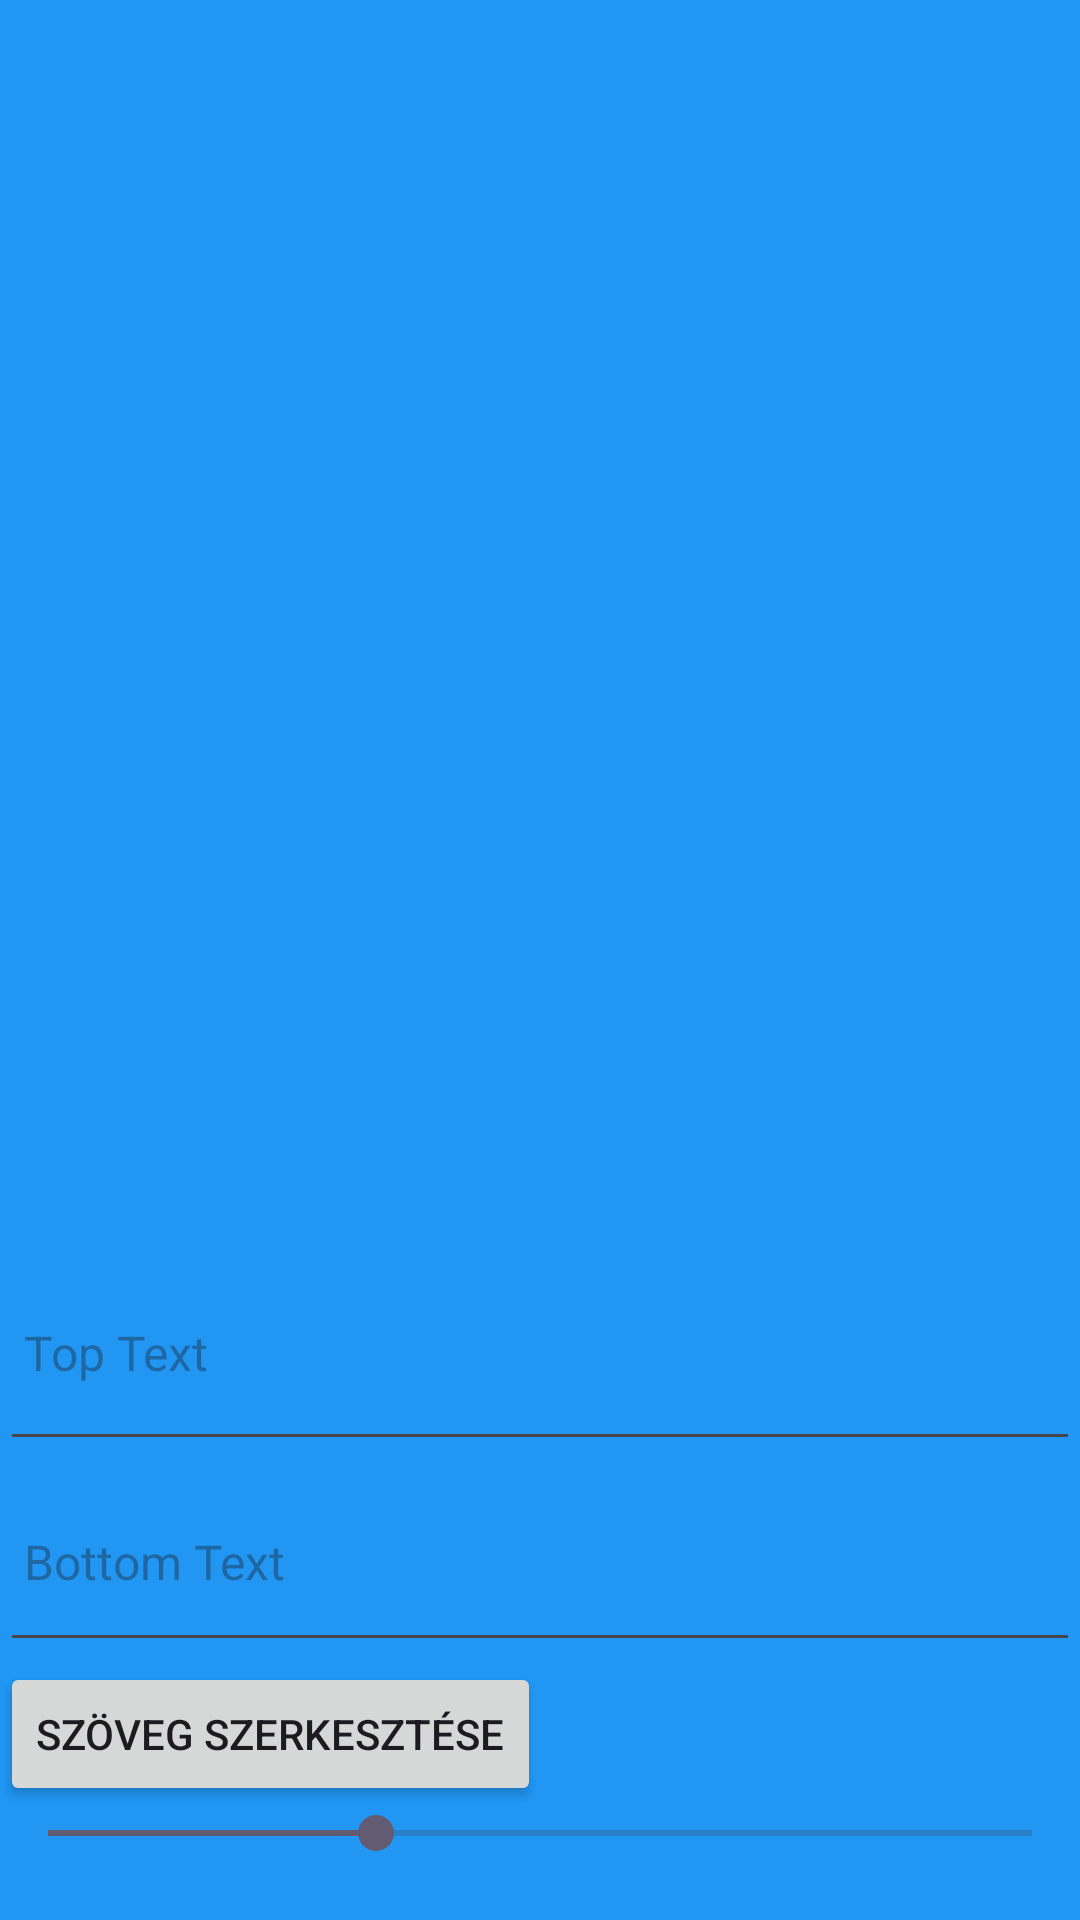

The Android layout XML behind this screen, and the referenced resources:
<!-- AndroidManifest.xml: application theme Theme.Meme_maker -->
<!-- res/layout/fragment_create_your_meme.xml -->
<?xml version="1.0" encoding="utf-8"?>
<androidx.constraintlayout.widget.ConstraintLayout xmlns:android="http://schemas.android.com/apk/res/android"
    xmlns:app="http://schemas.android.com/apk/res-auto"
    xmlns:tools="http://schemas.android.com/tools"
    android:layout_width="match_parent"
    android:layout_height="match_parent"
    android:background="#2196F3"
    android:backgroundTintMode="screen"
    android:hapticFeedbackEnabled="false"
    tools:context=".MemeEditorFragment">

    <ImageView
        android:id="@+id/memeImage"
        android:layout_width="0dp"
        android:layout_height="0dp"
        android:contentDescription="Meme Image"
        app:layout_constraintTop_toTopOf="parent"
        app:layout_constraintBottom_toBottomOf="parent"
        app:layout_constraintStart_toStartOf="parent"
        app:layout_constraintEnd_toEndOf="parent"
        tools:srcCompat="@tools:sample/avatars" />

    <LinearLayout
        android:id="@+id/textEditorLayout"
        android:layout_width="match_parent"
        android:layout_height="wrap_content"
        android:orientation="vertical"
        app:layout_constraintBottom_toBottomOf="parent"
        app:layout_constraintStart_toStartOf="parent"
        app:layout_constraintEnd_toEndOf="parent">

    <EditText
        android:id="@+id/topTextEditText"
        android:layout_width="match_parent"
        android:layout_height="72dp"
        android:hint="Top Text"
        android:padding="8dp"
        android:textSize="16sp" />

    <EditText
        android:id="@+id/bottomTextEditText"
        android:layout_width="match_parent"
        android:layout_height="67dp"
        android:hint="Bottom Text"
        android:padding="8dp"
        android:textSize="16sp" />

    <Button
        android:id="@+id/applyTextButton"
        android:layout_width="wrap_content"
        android:layout_height="wrap_content"
        android:text="szöveg szerkesztése" />

    <SeekBar
        android:id="@+id/fontSizeSeekBar"
        android:layout_width="match_parent"
        android:layout_height="wrap_content"
        android:layout_marginBottom="20dp"
        app:layout_constraintBottom_toTopOf="@+id/applyTextButton"
        tools:layout_editor_absoluteX="185dp"
        android:progress="32"
        android:max="96"/>

    </LinearLayout>
</androidx.constraintlayout.widget.ConstraintLayout>
<!-- resources referenced by this layout -->
<resources>
  <style name="Theme.Meme_maker" parent="Base.Theme.Meme_maker" />
  <style name="Base.Theme.Meme_maker" parent="Theme.Material3.DayNight.NoActionBar">
          
          
      </style>
</resources>
